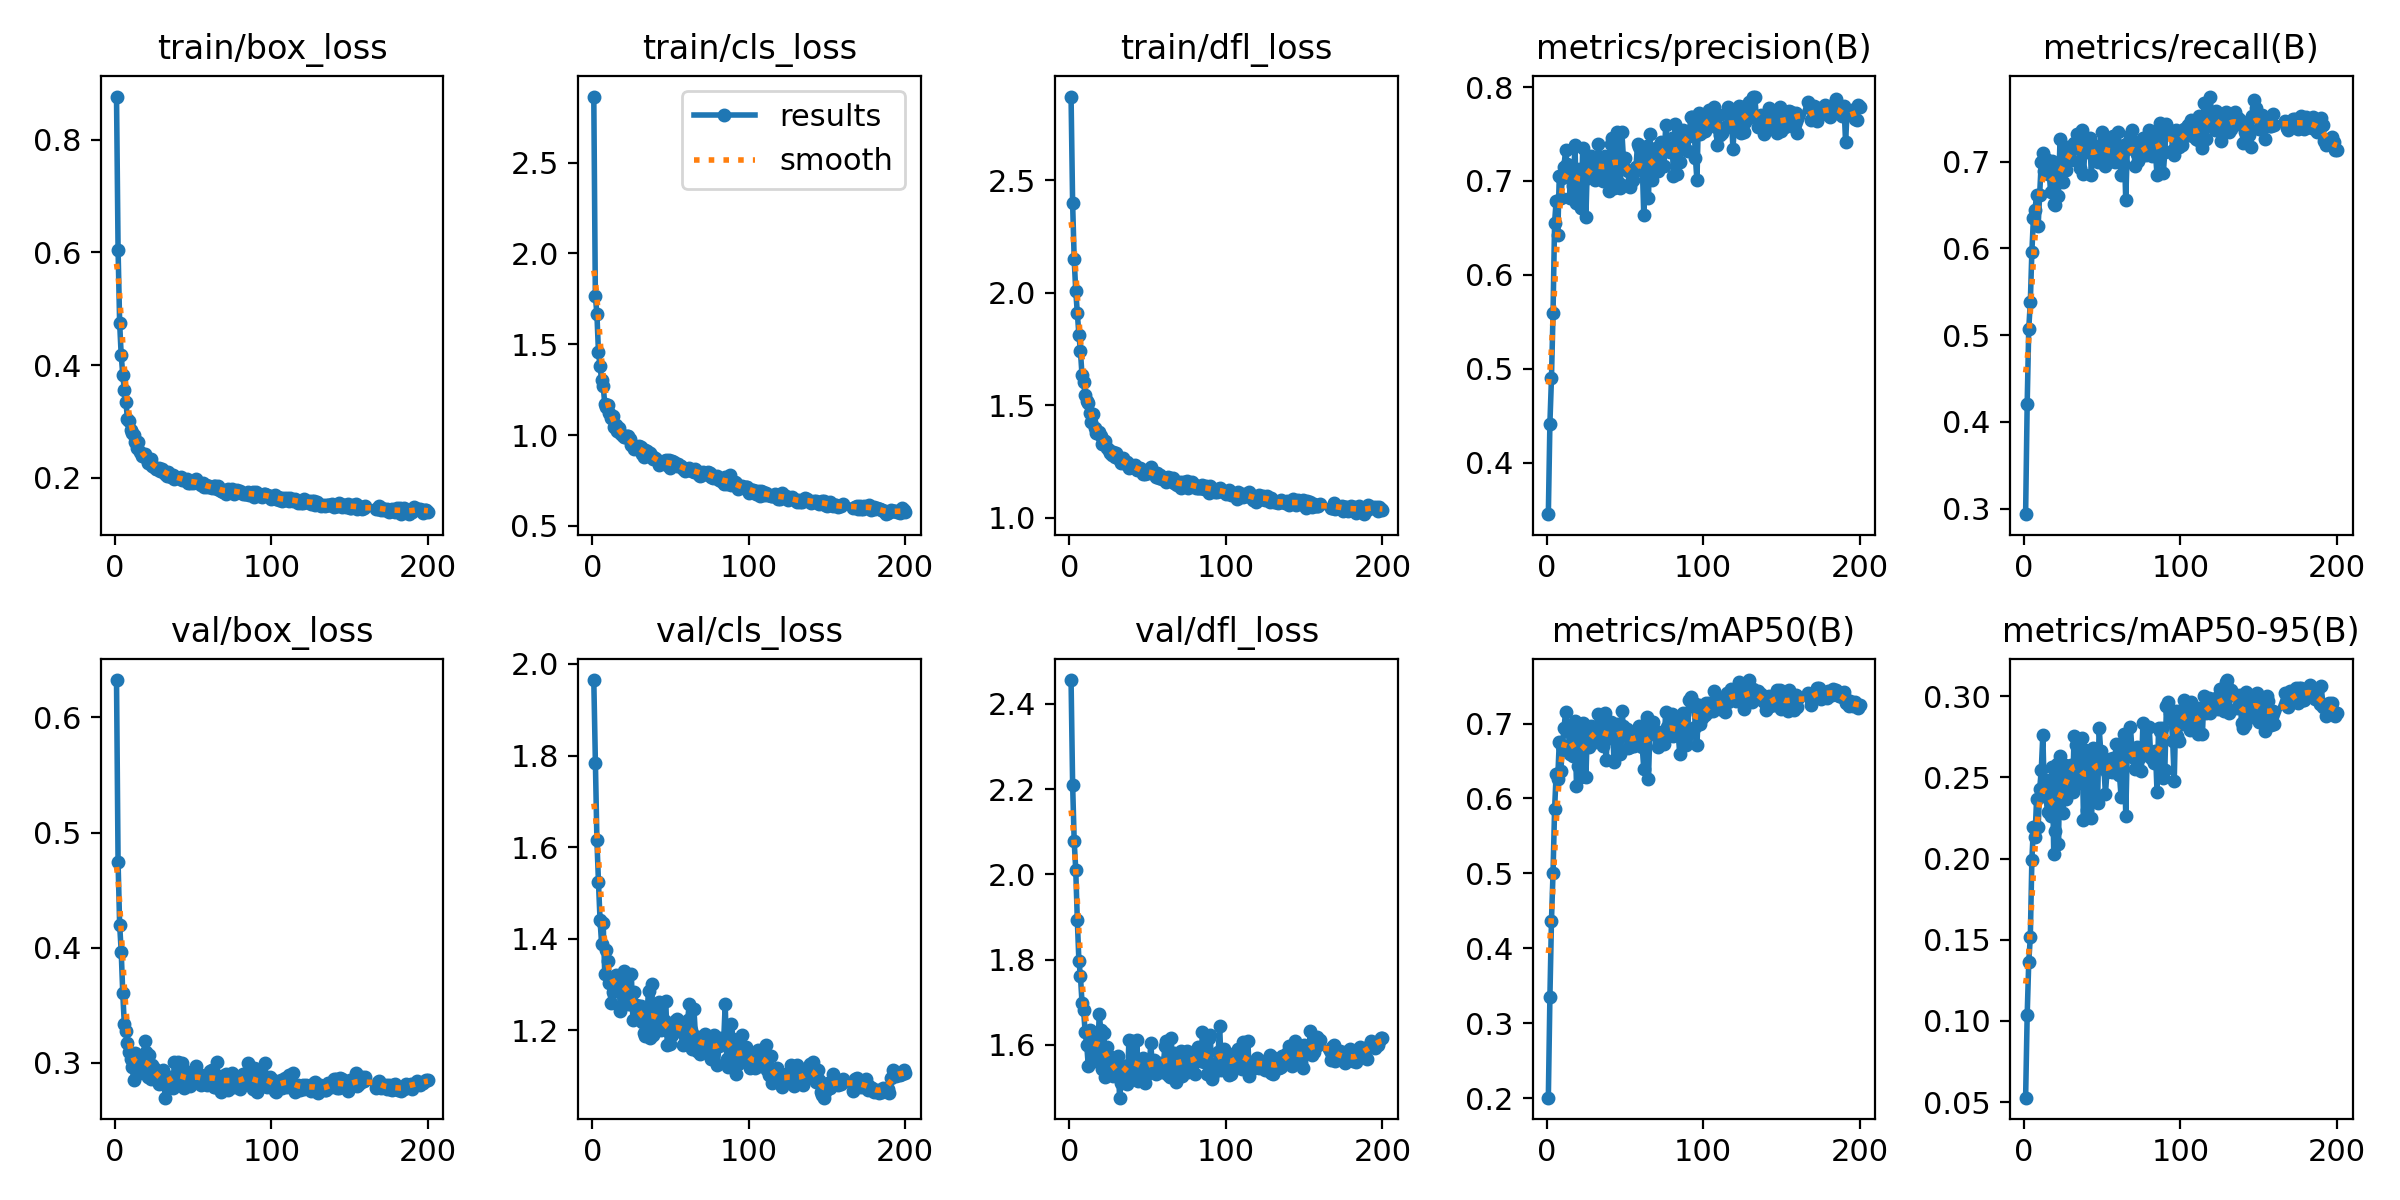

The file beside this chart, header and first rows:
epoch, time, train/box_loss, train/cls_loss, train/dfl_loss, metrics/precision(B), metrics/recall(B), metrics/mAP50(B), metrics/mAP50-95(B), val/box_loss, val/cls_loss, val/dfl_loss, lr/pg0, lr/pg1, lr/pg2
1, 650.9, 0.8769, 2.864, 2.873, 0.3452, 0.2938, 0.2006, 0.05276, 0.6325, 1.965, 2.456, 3.32384e-05, 3.32384e-05, 0.06679
2, 1152, 0.605, 1.766, 2.398, 0.4417, 0.4207, 0.3348, 0.1035, 0.4741, 1.785, 2.211, 6.62422e-05, 6.62422e-05, 0.03349
3, 1652, 0.4751, 1.666, 2.15, 0.4901, 0.507, 0.4368, 0.1363, 0.4201, 1.615, 2.078, 9.8916e-05, 9.8916e-05, 0.0001939
4, 2151, 0.417, 1.456, 2.007, 0.5592, 0.5376, 0.5009, 0.1515, 0.3967, 1.523, 2.01, 9.8515e-05, 9.8515e-05, 9.8515e-05
5, 2651, 0.383, 1.378, 1.91, 0.6556, 0.5962, 0.5856, 0.1993, 0.3605, 1.441, 1.893, 9.802e-05, 9.802e-05, 9.802e-05
6, 3150, 0.3556, 1.303, 1.814, 0.6791, 0.6349, 0.6329, 0.2197, 0.3334, 1.389, 1.798, 9.7525e-05, 9.7525e-05, 9.7525e-05
7, 3649, 0.3349, 1.273, 1.739, 0.6421, 0.6442, 0.6264, 0.2132, 0.3272, 1.434, 1.761, 9.703e-05, 9.703e-05, 9.703e-05
8, 4178, 0.3038, 1.173, 1.634, 0.7052, 0.6616, 0.6757, 0.2364, 0.3171, 1.324, 1.699, 9.6535e-05, 9.6535e-05, 9.6535e-05
9, 4920, 0.3, 1.157, 1.605, 0.6818, 0.6253, 0.6366, 0.2193, 0.3094, 1.375, 1.682, 9.604e-05, 9.604e-05, 9.604e-05
10, 5665, 0.284, 1.165, 1.544, 0.703, 0.6616, 0.6698, 0.243, 0.3029, 1.351, 1.63, 9.5545e-05, 9.5545e-05, 9.5545e-05
11, 6409, 0.2788, 1.122, 1.521, 0.7153, 0.6995, 0.694, 0.2544, 0.2964, 1.304, 1.601, 9.505e-05, 9.505e-05, 9.505e-05
12, 7158, 0.2754, 1.095, 1.509, 0.7328, 0.7102, 0.7148, 0.2763, 0.285, 1.26, 1.551, 9.4555e-05, 9.4555e-05, 9.4555e-05
13, 7905, 0.2634, 1.105, 1.464, 0.7177, 0.6893, 0.6932, 0.2389, 0.3087, 1.284, 1.634, 9.406e-05, 9.406e-05, 9.406e-05
14, 8653, 0.2521, 1.047, 1.426, 0.713, 0.7035, 0.689, 0.2384, 0.3021, 1.305, 1.609, 9.3565e-05, 9.3565e-05, 9.3565e-05
15, 9401, 0.2638, 1.054, 1.462, 0.6824, 0.6856, 0.6594, 0.2285, 0.3011, 1.32, 1.614, 9.307e-05, 9.307e-05, 9.307e-05
16, 10145, 0.2449, 1.024, 1.4, 0.7165, 0.6885, 0.6755, 0.2481, 0.2909, 1.304, 1.563, 9.2575e-05, 9.2575e-05, 9.2575e-05
17, 10894, 0.2381, 1.038, 1.377, 0.6945, 0.6649, 0.6567, 0.226, 0.3011, 1.318, 1.603, 9.208e-05, 9.208e-05, 9.208e-05
18, 11640, 0.2404, 1.012, 1.379, 0.7387, 0.7006, 0.7035, 0.2565, 0.293, 1.242, 1.57, 9.1585e-05, 9.1585e-05, 9.1585e-05
19, 12389, 0.241, 1.001, 1.379, 0.6761, 0.6507, 0.6163, 0.2027, 0.3187, 1.318, 1.674, 9.109e-05, 9.109e-05, 9.109e-05
20, 13135, 0.2353, 0.9896, 1.363, 0.7032, 0.6496, 0.6437, 0.2168, 0.3092, 1.329, 1.635, 9.0595e-05, 9.0595e-05, 9.0595e-05
21, 13883, 0.2265, 0.9896, 1.329, 0.7131, 0.6973, 0.6944, 0.2582, 0.2876, 1.279, 1.545, 9.01e-05, 9.01e-05, 9.01e-05
22, 14626, 0.2313, 0.9938, 1.341, 0.6715, 0.6605, 0.6285, 0.2091, 0.3068, 1.322, 1.628, 8.9605e-05, 8.9605e-05, 8.9605e-05
23, 15369, 0.2335, 0.9928, 1.34, 0.7354, 0.7262, 0.7011, 0.2629, 0.2856, 1.258, 1.524, 8.911e-05, 8.911e-05, 8.911e-05
24, 16115, 0.2206, 0.9791, 1.311, 0.7008, 0.6928, 0.6751, 0.2401, 0.2981, 1.258, 1.595, 8.8615e-05, 8.8615e-05, 8.8615e-05
25, 16863, 0.2183, 0.9484, 1.303, 0.6614, 0.6769, 0.6285, 0.2278, 0.2958, 1.323, 1.574, 8.812e-05, 8.812e-05, 8.812e-05
26, 17611, 0.2157, 0.9477, 1.287, 0.7205, 0.7075, 0.695, 0.2579, 0.2884, 1.222, 1.547, 8.7625e-05, 8.7625e-05, 8.7625e-05
27, 18357, 0.2148, 0.9234, 1.279, 0.7131, 0.6907, 0.6691, 0.2364, 0.2908, 1.284, 1.568, 8.713e-05, 8.713e-05, 8.713e-05
28, 19106, 0.2173, 0.9298, 1.293, 0.7267, 0.7169, 0.6961, 0.2552, 0.2819, 1.255, 1.527, 8.6635e-05, 8.6635e-05, 8.6635e-05
29, 19850, 0.2126, 0.9313, 1.27, 0.7252, 0.7069, 0.689, 0.2528, 0.2893, 1.227, 1.553, 8.614e-05, 8.614e-05, 8.614e-05
30, 20598, 0.2148, 0.9427, 1.29, 0.7174, 0.702, 0.6824, 0.2577, 0.2863, 1.252, 1.54, 8.5645e-05, 8.5645e-05, 8.5645e-05
31, 21343, 0.2121, 0.9329, 1.264, 0.7013, 0.7142, 0.6751, 0.2409, 0.2934, 1.252, 1.573, 8.515e-05, 8.515e-05, 8.515e-05
32, 22092, 0.2069, 0.8981, 1.256, 0.7033, 0.7215, 0.6865, 0.2756, 0.2697, 1.218, 1.476, 8.4655e-05, 8.4655e-05, 8.4655e-05
33, 22836, 0.2034, 0.8816, 1.245, 0.7395, 0.7188, 0.7128, 0.2698, 0.2802, 1.194, 1.51, 8.416e-05, 8.416e-05, 8.416e-05
34, 23582, 0.2099, 0.9196, 1.266, 0.7203, 0.7315, 0.7003, 0.2595, 0.2854, 1.188, 1.539, 8.3665e-05, 8.3665e-05, 8.3665e-05
35, 24326, 0.2049, 0.9122, 1.25, 0.7106, 0.7208, 0.6843, 0.2475, 0.2876, 1.238, 1.55, 8.317e-05, 8.317e-05, 8.317e-05
36, 25072, 0.2011, 0.8859, 1.24, 0.7004, 0.6929, 0.6697, 0.2464, 0.2867, 1.286, 1.552, 8.2675e-05, 8.2675e-05, 8.2675e-05
37, 25820, 0.2055, 0.9031, 1.247, 0.7266, 0.7366, 0.7141, 0.2746, 0.2783, 1.182, 1.509, 8.218e-05, 8.218e-05, 8.218e-05
38, 26565, 0.1972, 0.8858, 1.22, 0.7062, 0.6853, 0.6512, 0.2238, 0.3007, 1.301, 1.612, 8.1685e-05, 8.1685e-05, 8.1685e-05
39, 27300, 0.2013, 0.8675, 1.233, 0.7246, 0.7162, 0.6988, 0.267, 0.284, 1.189, 1.533, 8.119e-05, 8.119e-05, 8.119e-05
40, 28025, 0.1998, 0.8721, 1.231, 0.6898, 0.7216, 0.68, 0.2303, 0.3005, 1.239, 1.609, 8.0695e-05, 8.0695e-05, 8.0695e-05
41, 28750, 0.1987, 0.8683, 1.224, 0.7393, 0.7104, 0.7017, 0.2653, 0.2874, 1.228, 1.549, 8.02e-05, 8.02e-05, 8.02e-05
42, 29476, 0.2015, 0.8593, 1.236, 0.7458, 0.7275, 0.6944, 0.2663, 0.2821, 1.211, 1.52, 7.9705e-05, 7.9705e-05, 7.9705e-05
43, 30202, 0.1958, 0.8363, 1.213, 0.6926, 0.6849, 0.6492, 0.2252, 0.2998, 1.262, 1.611, 7.921e-05, 7.921e-05, 7.921e-05
44, 30929, 0.1962, 0.8514, 1.217, 0.7163, 0.7149, 0.6872, 0.268, 0.2782, 1.201, 1.516, 7.8715e-05, 7.8715e-05, 7.8715e-05
45, 31653, 0.1965, 0.8532, 1.22, 0.7522, 0.7078, 0.6988, 0.264, 0.2856, 1.213, 1.543, 7.822e-05, 7.822e-05, 7.822e-05
46, 32378, 0.1973, 0.8594, 1.215, 0.6981, 0.7148, 0.6804, 0.2569, 0.2889, 1.223, 1.565, 7.7725e-05, 7.7725e-05, 7.7725e-05
47, 33101, 0.1904, 0.8635, 1.196, 0.6926, 0.6995, 0.6595, 0.2346, 0.2919, 1.264, 1.57, 7.723e-05, 7.723e-05, 7.723e-05
48, 33823, 0.1901, 0.8345, 1.194, 0.752, 0.7175, 0.7173, 0.2807, 0.2796, 1.167, 1.511, 7.6735e-05, 7.6735e-05, 7.6735e-05
49, 34548, 0.1919, 0.8625, 1.2, 0.7242, 0.7191, 0.6961, 0.2664, 0.2824, 1.196, 1.528, 7.624e-05, 7.624e-05, 7.624e-05
50, 35231, 0.1913, 0.8217, 1.199, 0.7243, 0.7335, 0.6915, 0.2557, 0.2887, 1.17, 1.56, 7.5745e-05, 7.5745e-05, 7.5745e-05
51, 35733, 0.1947, 0.8578, 1.209, 0.7122, 0.727, 0.6927, 0.2575, 0.2878, 1.189, 1.551, 7.525e-05, 7.525e-05, 7.525e-05
52, 36238, 0.1979, 0.8507, 1.224, 0.7105, 0.6948, 0.6678, 0.2397, 0.297, 1.219, 1.605, 7.4755e-05, 7.4755e-05, 7.4755e-05
53, 36740, 0.1908, 0.8377, 1.201, 0.6934, 0.7082, 0.6684, 0.2533, 0.2851, 1.22, 1.541, 7.426e-05, 7.426e-05, 7.426e-05
54, 37239, 0.1897, 0.828, 1.194, 0.6989, 0.7029, 0.6695, 0.2546, 0.29, 1.224, 1.565, 7.3765e-05, 7.3765e-05, 7.3765e-05
55, 37756, 0.1864, 0.8398, 1.179, 0.7013, 0.7242, 0.6824, 0.2612, 0.2812, 1.208, 1.532, 7.327e-05, 7.327e-05, 7.327e-05
56, 38255, 0.1902, 0.8328, 1.197, 0.7091, 0.7009, 0.6696, 0.2531, 0.288, 1.218, 1.556, 7.2775e-05, 7.2775e-05, 7.2775e-05
57, 38790, 0.1835, 0.8291, 1.178, 0.7144, 0.7288, 0.6874, 0.2621, 0.2853, 1.202, 1.549, 7.228e-05, 7.228e-05, 7.228e-05
58, 39290, 0.187, 0.8125, 1.188, 0.7389, 0.6995, 0.6932, 0.2611, 0.2883, 1.169, 1.557, 7.1785e-05, 7.1785e-05, 7.1785e-05
59, 39792, 0.1836, 0.8024, 1.174, 0.736, 0.7207, 0.6963, 0.2707, 0.2806, 1.189, 1.536, 7.129e-05, 7.129e-05, 7.129e-05
60, 40293, 0.1845, 0.8125, 1.177, 0.7188, 0.7335, 0.6911, 0.2552, 0.286, 1.181, 1.555, 7.0795e-05, 7.0795e-05, 7.0795e-05
... 134 more rows
